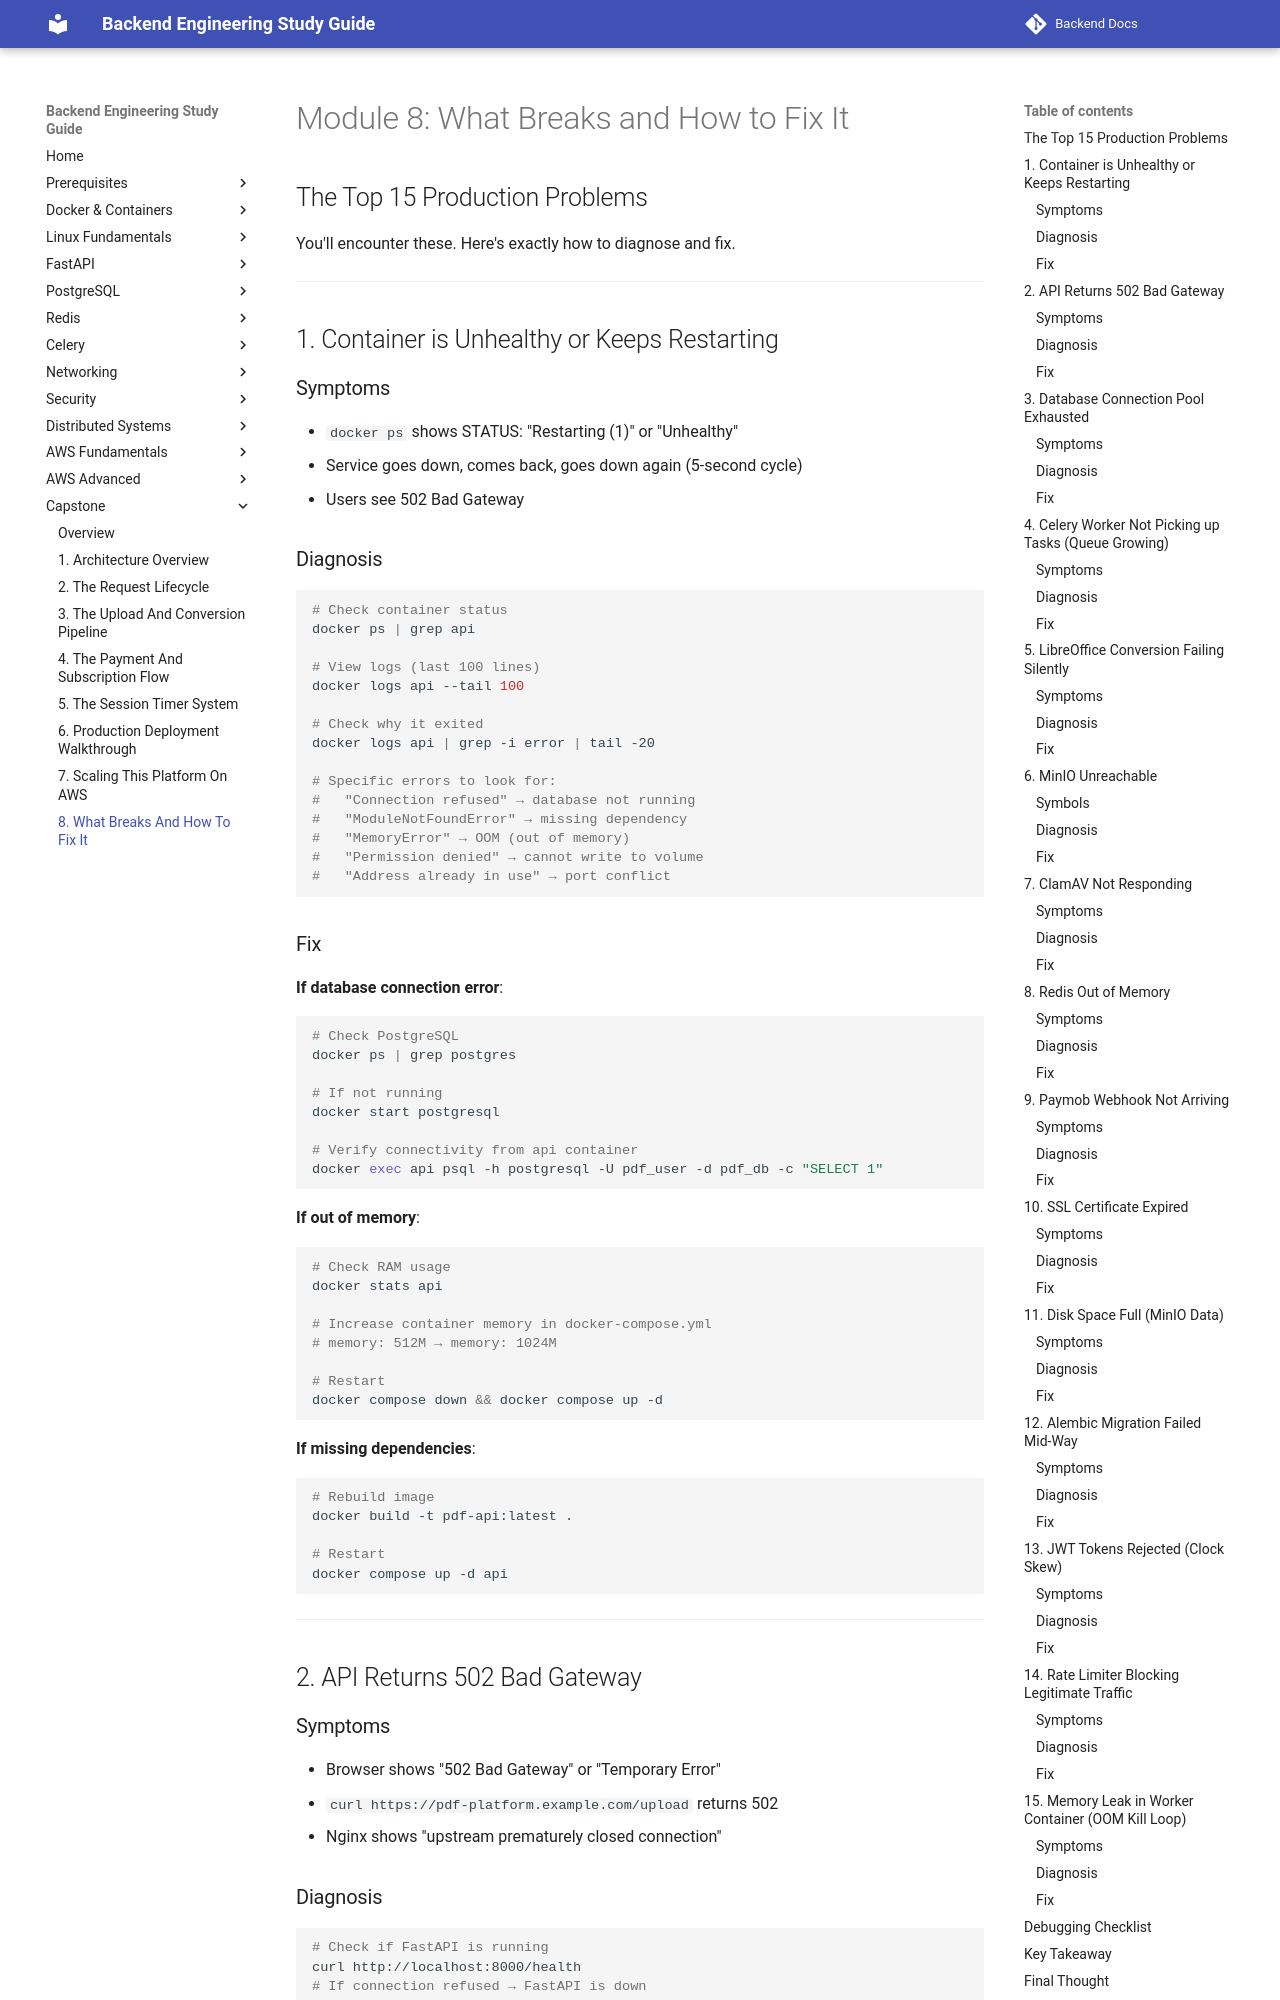

repository: aabdelmotalib/Backend-Docs · page: capstone/08-what-breaks-and-how-to-fix-it.html · generator: mkdocs

# Module 8: What Breaks and How to Fix It

## The Top 15 Production Problems

You'll encounter these. Here's exactly how to diagnose and fix.

---

## 1. Container is Unhealthy or Keeps Restarting

### Symptoms
- `docker ps` shows STATUS: "Restarting (1)" or "Unhealthy"
- Service goes down, comes back, goes down again (5-second cycle)
- Users see 502 Bad Gateway

### Diagnosis

```bash
# Check container status
docker ps | grep api

# View logs (last 100 lines)
docker logs api --tail 100

# Check why it exited
docker logs api | grep -i error | tail -20

# Specific errors to look for:
#   "Connection refused" → database not running
#   "ModuleNotFoundError" → missing dependency
#   "MemoryError" → OOM (out of memory)
#   "Permission denied" → cannot write to volume
#   "Address already in use" → port conflict
```

### Fix

**If database connection error**:
```bash
# Check PostgreSQL
docker ps | grep postgres

# If not running
docker start postgresql

# Verify connectivity from api container
docker exec api psql -h postgresql -U pdf_user -d pdf_db -c "SELECT 1"
```

**If out of memory**:
```bash
# Check RAM usage
docker stats api

# Increase container memory in docker-compose.yml
# memory: 512M → memory: 1024M

# Restart
docker compose down && docker compose up -d
```

**If missing dependencies**:
```bash
# Rebuild image
docker build -t pdf-api:latest .

# Restart
docker compose up -d api
```

---

## 2. API Returns 502 Bad Gateway

### Symptoms
- Browser shows "502 Bad Gateway" or "Temporary Error"
- `curl https://pdf-platform.example.com/upload` returns 502
- Nginx shows "upstream prematurely closed connection"
